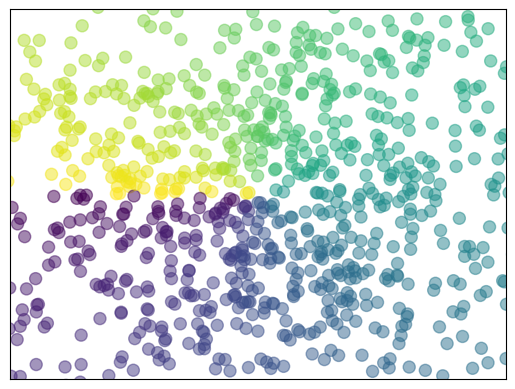

The script that saved this image:
import matplotlib.pyplot as plt
import numpy as np

n = 1024

x = np.random.normal(0, 1, n)
y = np.random.normal(0, 1, n)
# 颜色
t = np.arctan2(y, x)

plt.scatter(x, y, s=75, c=t, alpha=0.5)

plt.xlim(-1.5, 1.5)
plt.ylim(-1.5, 1.5)

# 隐藏x,y轴的 刻度线
plt.xticks(())
plt.yticks(())
plt.show()
